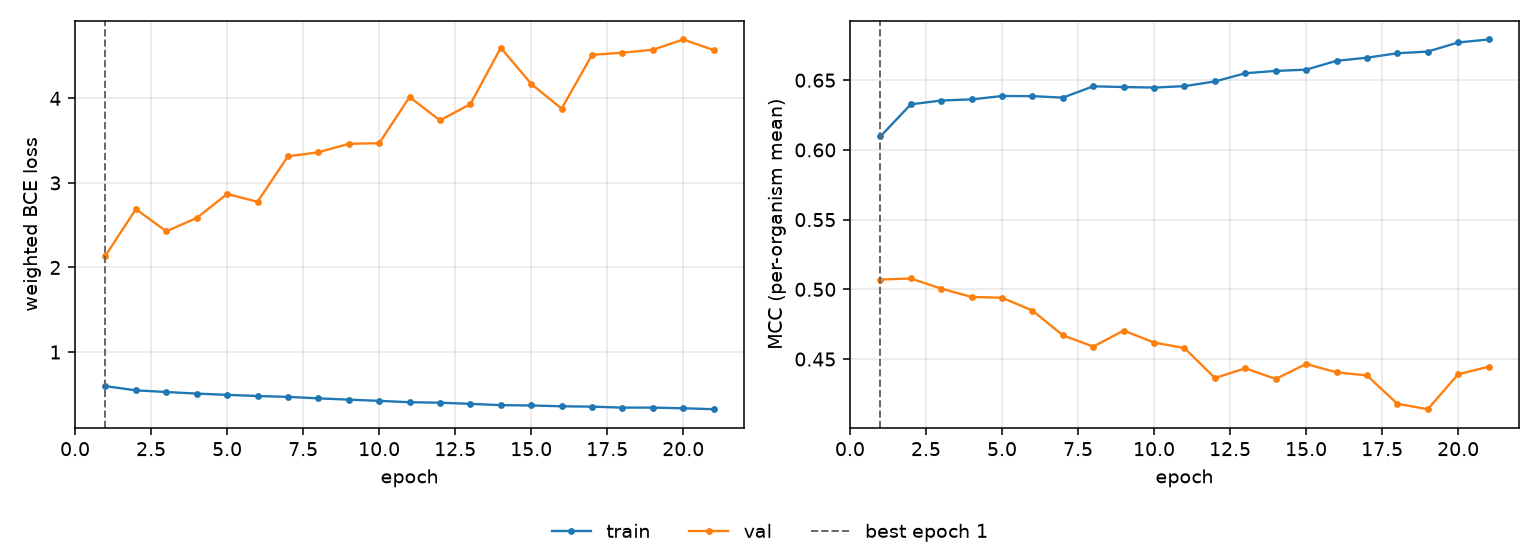

The data file committed next to this chart (first rows):
epoch, tr_loss, vl_loss, tr_mcc, vl_mcc, is_best
1, 0.5964, 2.14, 0.6096, 0.507, True
2, 0.547, 2.69, 0.6327, 0.5078, False
3, 0.5271, 2.428, 0.6354, 0.5005, False
4, 0.5084, 2.585, 0.6362, 0.4946, False
5, 0.4935, 2.869, 0.6386, 0.494, False
6, 0.4797, 2.777, 0.6386, 0.4848, False
7, 0.4696, 3.315, 0.6375, 0.467, False
8, 0.4521, 3.362, 0.6456, 0.4589, False
9, 0.437, 3.463, 0.6451, 0.4705, False
10, 0.4226, 3.47, 0.6447, 0.4618, False
11, 0.4065, 4.015, 0.6457, 0.4579, False
12, 0.401, 3.74, 0.6491, 0.4364, False
13, 0.387, 3.933, 0.655, 0.4433, False
14, 0.372, 4.599, 0.6567, 0.4357, False
15, 0.3678, 4.171, 0.6575, 0.4465, False
16, 0.3584, 3.879, 0.6639, 0.4405, False
17, 0.354, 4.515, 0.6661, 0.4382, False
18, 0.3424, 4.54, 0.6693, 0.4179, False
19, 0.3427, 4.575, 0.6705, 0.414, False
20, 0.3349, 4.696, 0.6771, 0.4391, False
21, 0.3237, 4.571, 0.6792, 0.4445, False
